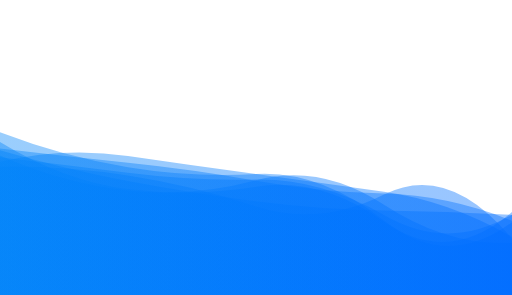
t = 0.00 s
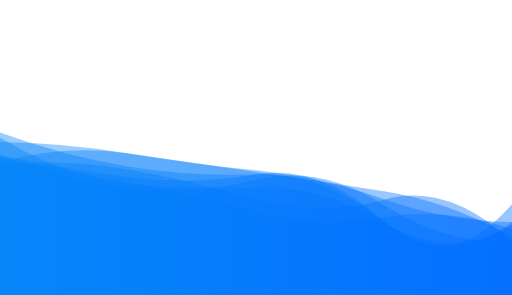
t = 2.78 s
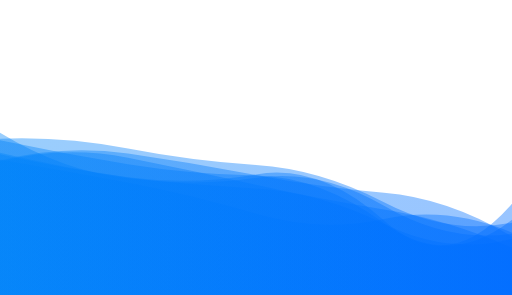
t = 5.55 s
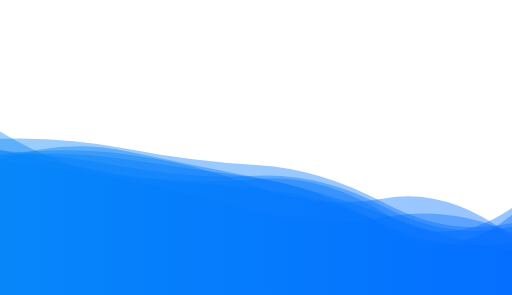
t = 8.33 s

The animated SVG that drew these frames (rendered in a browser with its animation timeline set to each time). Animation: 8 SMIL elements (animate=8); frames cover the first 8.32 s, repeats indefinitely.

<?xml version="1.0" encoding="utf-8"?>
<svg xmlns="http://www.w3.org/2000/svg" xmlns:xlink="http://www.w3.org/1999/xlink" style="margin: auto; background-color: rgb(255, 255, 255); display: block; z-index: 1; position: relative; shape-rendering: auto;" width="1939" height="1117" preserveAspectRatio="xMidYMid" viewBox="0 0 1939 1117">
<g transform="translate(969.5,558.5) scale(1,-1) translate(-969.5,-558.5)"><linearGradient id="lg-0.38251804939381884" x1="0" x2="1" y1="0" y2="0">
  <stop stop-color="#0384f9" offset="0"></stop>
  <stop stop-color="#006dff" offset="1"></stop>
</linearGradient><path d="" fill="url(#lg-0.38251804939381884)" opacity="0.4">
  <animate attributeName="d" dur="33.333333333333336s" repeatCount="indefinite" keyTimes="0;0.333;0.667;1" calcMode="spline" keySplines="0.5 0 0.5 1;0.5 0 0.5 1;0.5 0 0.5 1" begin="0s" values="M0 0L 0 528.0901704589177Q 242.375 422.14570629474065  484.75 395.45378648009125T 969.5 434.31749940144357T 1454.25 341.88299960195843T 1939 198.64608360371716L 1939 0 Z;M0 0L 0 549.6723110656101Q 242.375 540.7971629696158  484.75 494.32536209199833T 969.5 453.0971681304212T 1454.25 333.47938824288775T 1939 265.72151325440086L 1939 0 Z;M0 0L 0 492.2445772527042Q 242.375 465.9136523913704  484.75 445.52993812136725T 969.5 340.09489802385167T 1454.25 351.68126207073124T 1939 188.76101207505195L 1939 0 Z;M0 0L 0 528.0901704589177Q 242.375 422.14570629474065  484.75 395.45378648009125T 969.5 434.31749940144357T 1454.25 341.88299960195843T 1939 198.64608360371716L 1939 0 Z"></animate>
</path><path d="" fill="url(#lg-0.38251804939381884)" opacity="0.4">
  <animate attributeName="d" dur="33.333333333333336s" repeatCount="indefinite" keyTimes="0;0.333;0.667;1" calcMode="spline" keySplines="0.5 0 0.5 1;0.5 0 0.5 1;0.5 0 0.5 1" begin="-4.166666666666667s" values="M0 0L 0 540.1289090422194Q 242.375 496.8430941079089  484.75 480.0288226054714T 969.5 410.0360932218264T 1454.25 396.1634745518673T 1939 284.080350435658L 1939 0 Z;M0 0L 0 593.2586703245127Q 242.375 604.1036266738365  484.75 556.4828655290218T 969.5 494.42098343682466T 1454.25 350.37104690107327T 1939 273.42294451214445L 1939 0 Z;M0 0L 0 513.1492897290498Q 242.375 418.4287513999472  484.75 399.2559370314889T 969.5 419.11120786202594T 1454.25 289.3093650394418T 1939 220.38414177255828L 1939 0 Z;M0 0L 0 540.1289090422194Q 242.375 496.8430941079089  484.75 480.0288226054714T 969.5 410.0360932218264T 1454.25 396.1634745518673T 1939 284.080350435658L 1939 0 Z"></animate>
</path><path d="" fill="url(#lg-0.38251804939381884)" opacity="0.4">
  <animate attributeName="d" dur="33.333333333333336s" repeatCount="indefinite" keyTimes="0;0.333;0.667;1" calcMode="spline" keySplines="0.5 0 0.5 1;0.5 0 0.5 1;0.5 0 0.5 1" begin="-8.333333333333334s" values="M0 0L 0 515.5585190974082Q 242.375 473.0055777115857  484.75 441.41150130447363T 969.5 390.73217393995156T 1454.25 369.8437441466982T 1939 210.79014576723188L 1939 0 Z;M0 0L 0 502.9505363596091Q 242.375 572.1143582881435  484.75 536.3841828143218T 969.5 465.62187839309365T 1454.25 393.11313113079314T 1939 221.58061621327718L 1939 0 Z;M0 0L 0 561.6320729269446Q 242.375 554.2820036596273  484.75 527.6746235088T 969.5 357.58182995355503T 1454.25 337.7770211811T 1939 220.45363344817525L 1939 0 Z;M0 0L 0 515.5585190974082Q 242.375 473.0055777115857  484.75 441.41150130447363T 969.5 390.73217393995156T 1454.25 369.8437441466982T 1939 210.79014576723188L 1939 0 Z"></animate>
</path><path d="" fill="url(#lg-0.38251804939381884)" opacity="0.4">
  <animate attributeName="d" dur="33.333333333333336s" repeatCount="indefinite" keyTimes="0;0.333;0.667;1" calcMode="spline" keySplines="0.5 0 0.5 1;0.5 0 0.5 1;0.5 0 0.5 1" begin="-12.5s" values="M0 0L 0 617.2183996363866Q 242.375 553.4472165191918  484.75 513.8751125417468T 969.5 369.6292106551979T 1454.25 271.4846989873609T 1939 291.40704236551653L 1939 0 Z;M0 0L 0 485.25364230181947Q 242.375 487.2045309409988  484.75 449.96120963690987T 969.5 333.6734772437226T 1454.25 382.1399309917473T 1939 214.86416509261295L 1939 0 Z;M0 0L 0 512.6812434596343Q 242.375 597.5145561694616  484.75 545.6462850894289T 969.5 447.6264060464272T 1454.25 302.5930624195265T 1939 166.78505320268704L 1939 0 Z;M0 0L 0 617.2183996363866Q 242.375 553.4472165191918  484.75 513.8751125417468T 969.5 369.6292106551979T 1454.25 271.4846989873609T 1939 291.40704236551653L 1939 0 Z"></animate>
</path><path d="" fill="url(#lg-0.38251804939381884)" opacity="0.4">
  <animate attributeName="d" dur="33.333333333333336s" repeatCount="indefinite" keyTimes="0;0.333;0.667;1" calcMode="spline" keySplines="0.5 0 0.5 1;0.5 0 0.5 1;0.5 0 0.5 1" begin="-16.666666666666668s" values="M0 0L 0 474.30980730023Q 242.375 531.1047417490865  484.75 499.07452295313107T 969.5 400.7659991638534T 1454.25 349.7200881977354T 1939 238.39826922539754L 1939 0 Z;M0 0L 0 582.9637199403347Q 242.375 483.4485189920776  484.75 437.50970857457287T 969.5 401.02090079225036T 1454.25 351.3982342380855T 1939 370.459891937002L 1939 0 Z;M0 0L 0 513.3807058021974Q 242.375 471.66444155684644  484.75 425.60160778896994T 969.5 308.13954667532096T 1454.25 287.50948238038336T 1939 235.9142924982612L 1939 0 Z;M0 0L 0 474.30980730023Q 242.375 531.1047417490865  484.75 499.07452295313107T 969.5 400.7659991638534T 1454.25 349.7200881977354T 1939 238.39826922539754L 1939 0 Z"></animate>
</path><path d="" fill="url(#lg-0.38251804939381884)" opacity="0.4">
  <animate attributeName="d" dur="33.333333333333336s" repeatCount="indefinite" keyTimes="0;0.333;0.667;1" calcMode="spline" keySplines="0.5 0 0.5 1;0.5 0 0.5 1;0.5 0 0.5 1" begin="-20.833333333333336s" values="M0 0L 0 495.43444172909676Q 242.375 557.6285109307017  484.75 522.7808571600701T 969.5 438.21520728074495T 1454.25 248.9090412036337T 1939 314.8635249182144L 1939 0 Z;M0 0L 0 539.2803897235721Q 242.375 436.255213368013  484.75 413.0368551940203T 969.5 444.43397262566583T 1454.25 348.8515430434112T 1939 337.29031200820316L 1939 0 Z;M0 0L 0 618.3258871155875Q 242.375 525.7649995439373  484.75 485.56170511635594T 969.5 458.033951815216T 1454.25 280.6756814608843T 1939 274.33936568728006L 1939 0 Z;M0 0L 0 495.43444172909676Q 242.375 557.6285109307017  484.75 522.7808571600701T 969.5 438.21520728074495T 1454.25 248.9090412036337T 1939 314.8635249182144L 1939 0 Z"></animate>
</path><path d="" fill="url(#lg-0.38251804939381884)" opacity="0.4">
  <animate attributeName="d" dur="33.333333333333336s" repeatCount="indefinite" keyTimes="0;0.333;0.667;1" calcMode="spline" keySplines="0.5 0 0.5 1;0.5 0 0.5 1;0.5 0 0.5 1" begin="-25s" values="M0 0L 0 618.6465844632693Q 242.375 471.43766494554967  484.75 447.65099270623955T 969.5 402.7816330048681T 1454.25 268.9579298233375T 1939 199.801363864881L 1939 0 Z;M0 0L 0 541.487858816337Q 242.375 579.7330698390126  484.75 532.1614935000499T 969.5 370.6866836040374T 1454.25 357.41219337490804T 1939 368.9937856648115L 1939 0 Z;M0 0L 0 575.1401794409286Q 242.375 427.0225942351293  484.75 395.96603923204657T 969.5 410.7011592474055T 1454.25 279.06487164307464T 1939 327.21670447440977L 1939 0 Z;M0 0L 0 618.6465844632693Q 242.375 471.43766494554967  484.75 447.65099270623955T 969.5 402.7816330048681T 1454.25 268.9579298233375T 1939 199.801363864881L 1939 0 Z"></animate>
</path><path d="" fill="url(#lg-0.38251804939381884)" opacity="0.4">
  <animate attributeName="d" dur="33.333333333333336s" repeatCount="indefinite" keyTimes="0;0.333;0.667;1" calcMode="spline" keySplines="0.5 0 0.5 1;0.5 0 0.5 1;0.5 0 0.5 1" begin="-29.166666666666668s" values="M0 0L 0 531.3768347944073Q 242.375 476.3519002006507  484.75 445.4921000254304T 969.5 458.2939287121618T 1454.25 279.05351311767487T 1939 347.1995307645057L 1939 0 Z;M0 0L 0 603.8656224977142Q 242.375 521.9669515652942  484.75 473.1510083463098T 969.5 386.89891780100726T 1454.25 399.22517713308207T 1939 280.9394130392227L 1939 0 Z;M0 0L 0 494.51056528354036Q 242.375 539.1929763231673  484.75 508.8566406333829T 969.5 379.0047908590777T 1454.25 367.5447114601675T 1939 186.5476671214784L 1939 0 Z;M0 0L 0 531.3768347944073Q 242.375 476.3519002006507  484.75 445.4921000254304T 969.5 458.2939287121618T 1454.25 279.05351311767487T 1939 347.1995307645057L 1939 0 Z"></animate>
</path></g>
</svg>
